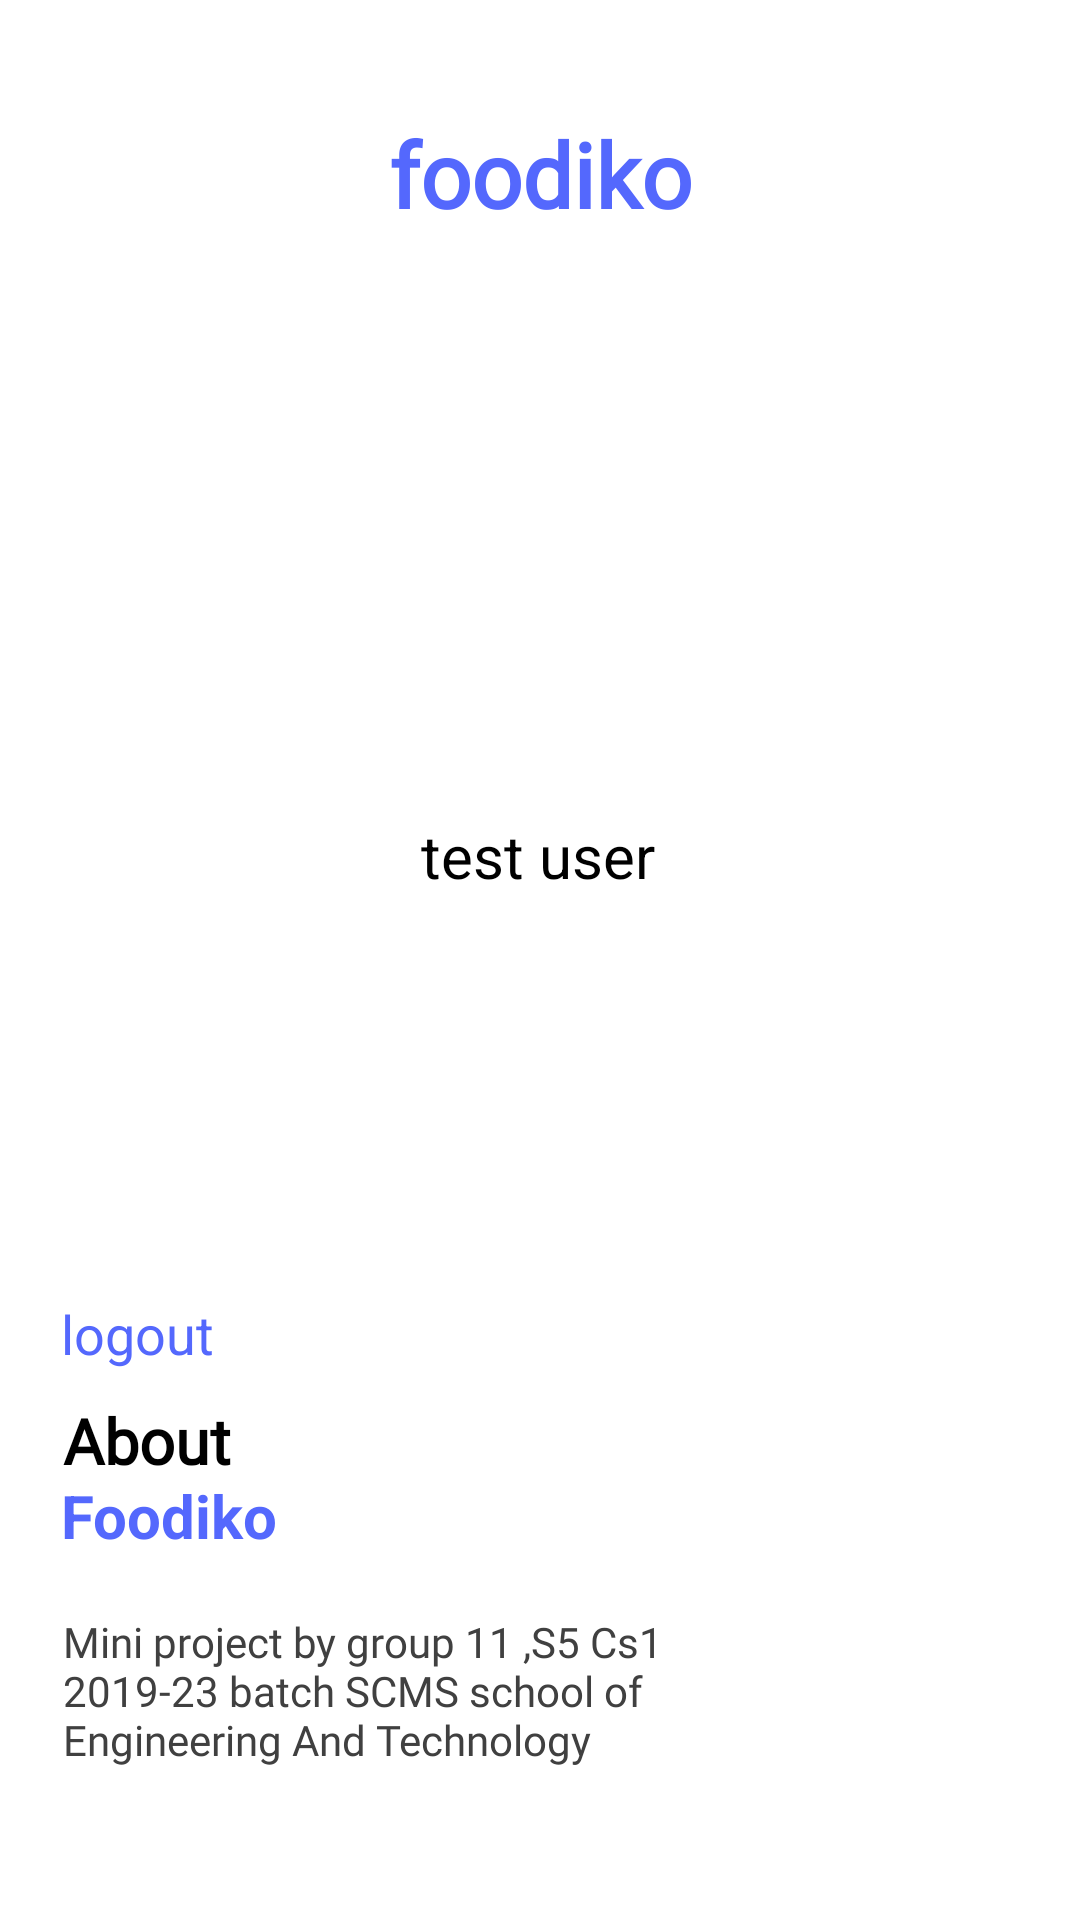

Here is an Android app screen rendered from its layout file. Give the layout XML and the strings, colors and styles it references.
<!-- AndroidManifest.xml: application theme Theme.Food -->
<!-- res/layout/activity_smenu.xml -->
<?xml version="1.0" encoding="utf-8"?>
<androidx.constraintlayout.widget.ConstraintLayout xmlns:android="http://schemas.android.com/apk/res/android"
    xmlns:app="http://schemas.android.com/apk/res-auto"
    xmlns:tools="http://schemas.android.com/tools"
    android:layout_width="match_parent"
    android:layout_height="match_parent"
    android:background="#fff"
    tools:context=".smenu">


    <TextView
        android:id="@+id/textView7"
        android:layout_width="wrap_content"
        android:layout_height="wrap_content"
        android:fontFamily="@font/roboto"
        android:padding="15dp"
        android:text="foodiko"
        android:textColor="@color/mainblue"
        android:textSize="30sp"
        android:textStyle="bold"
        app:layout_constraintBottom_toBottomOf="parent"
        app:layout_constraintEnd_toEndOf="parent"
        app:layout_constraintStart_toStartOf="parent"
        app:layout_constraintTop_toTopOf="parent"
        app:layout_constraintVertical_bias="0.04" />

    <ImageView
        android:id="@+id/imageView"
        android:layout_width="100dp"
        android:layout_height="100dp"
        android:src="@drawable/user"
        app:layout_constraintBottom_toBottomOf="parent"
        app:layout_constraintEnd_toEndOf="parent"
        app:layout_constraintHorizontal_bias="0.498"
        app:layout_constraintStart_toStartOf="parent"
        app:layout_constraintTop_toBottomOf="@+id/textView7"
        app:layout_constraintVertical_bias="0.139" />


    <TextView
        android:id="@+id/button"
        android:layout_width="wrap_content"
        android:layout_height="wrap_content"
        android:onClick="logout"
        android:text="logout"
        android:textColor="@color/mainblue"
        android:textSize="18sp"
        android:textStyle="normal"
        app:layout_constraintBottom_toBottomOf="parent"
        app:layout_constraintEnd_toEndOf="parent"
        app:layout_constraintHorizontal_bias="0.066"
        app:layout_constraintStart_toStartOf="parent"
        app:layout_constraintTop_toTopOf="parent"
        app:layout_constraintVertical_bias="0.702" />

    <TextView
        android:id="@+id/user"
        android:layout_width="wrap_content"
        android:layout_height="wrap_content"
        android:fontFamily="sans-serif"
        android:maxLength="15"
        android:text="test user"
        android:textColor="@color/black"
        android:textSize="20sp"
        android:textStyle="normal"
        app:layout_constraintBottom_toBottomOf="parent"
        app:layout_constraintEnd_toEndOf="parent"
        app:layout_constraintHorizontal_bias="0.498"
        app:layout_constraintStart_toStartOf="parent"
        app:layout_constraintTop_toBottomOf="@+id/imageView"
        app:layout_constraintVertical_bias="0.046" />

    <TextView
        android:id="@+id/textView9"
        android:layout_width="wrap_content"
        android:layout_height="wrap_content"
        android:fontFamily="@font/montserrat"
        android:text="About"
        android:textColor="@color/black"
        android:textSize="21sp"
        android:textStyle="bold"
        app:layout_constraintBottom_toBottomOf="parent"
        app:layout_constraintEnd_toEndOf="parent"
        app:layout_constraintHorizontal_bias="0.069"
        app:layout_constraintStart_toStartOf="parent"
        app:layout_constraintTop_toTopOf="parent"
        app:layout_constraintVertical_bias="0.762" />

    <TextView
        android:id="@+id/textView10"
        android:layout_width="wrap_content"
        android:layout_height="wrap_content"
        android:layout_marginTop="4dp"
        android:text="Foodiko"
        android:textColor="@color/mainblue"
        android:textSize="20sp"
        android:textStyle="bold"
        app:layout_constraintBottom_toBottomOf="parent"
        app:layout_constraintEnd_toEndOf="parent"
        app:layout_constraintHorizontal_bias="0.071"
        app:layout_constraintStart_toStartOf="parent"

        app:layout_constraintTop_toTopOf="parent"
        app:layout_constraintVertical_bias="0.801" />

    <TextView
        android:layout_width="0dp"
        android:layout_height="wrap_content"
        android:fontFamily="@font/poppins"
        android:text="Mini project by group 11 ,S5 Cs1 2019-23 batch SCMS school of Engineering And Technology"
        android:textColor="#404040"
        app:layout_constraintBottom_toBottomOf="parent"
        app:layout_constraintEnd_toEndOf="parent"
        app:layout_constraintHorizontal_bias="0.146"
        app:layout_constraintStart_toStartOf="parent"
        app:layout_constraintTop_toTopOf="parent"
        app:layout_constraintVertical_bias="0.914"
        app:layout_constraintWidth_percent=".6" />

</androidx.constraintlayout.widget.ConstraintLayout>
<!-- resources referenced by this layout -->
<resources>
  <color name="black">#FF000000</color>
  <color name="mainblue">#5468fd</color>
  <style name="Theme.Food" parent="Theme.AppCompat.Light.NoActionBar">
          
          <item name="colorPrimary">#181820</item>
          <item name="colorPrimaryVariant">#181820</item>
          <item name="colorOnPrimary">@color/white</item>
          
          <item name="colorSecondary">@color/teal_200</item>
          <item name="colorSecondaryVariant">@color/teal_700</item>
          <item name="colorOnSecondary">@color/black</item>
          
          <item name="android:statusBarColor" tools:targetApi="l">?attr/colorPrimaryVariant</item>
          
      </style>
  <color name="white">#FFFFFFFF</color>
  <color name="teal_200">#FF03DAC5</color>
  <color name="teal_700">#FF018786</color>
</resources>
